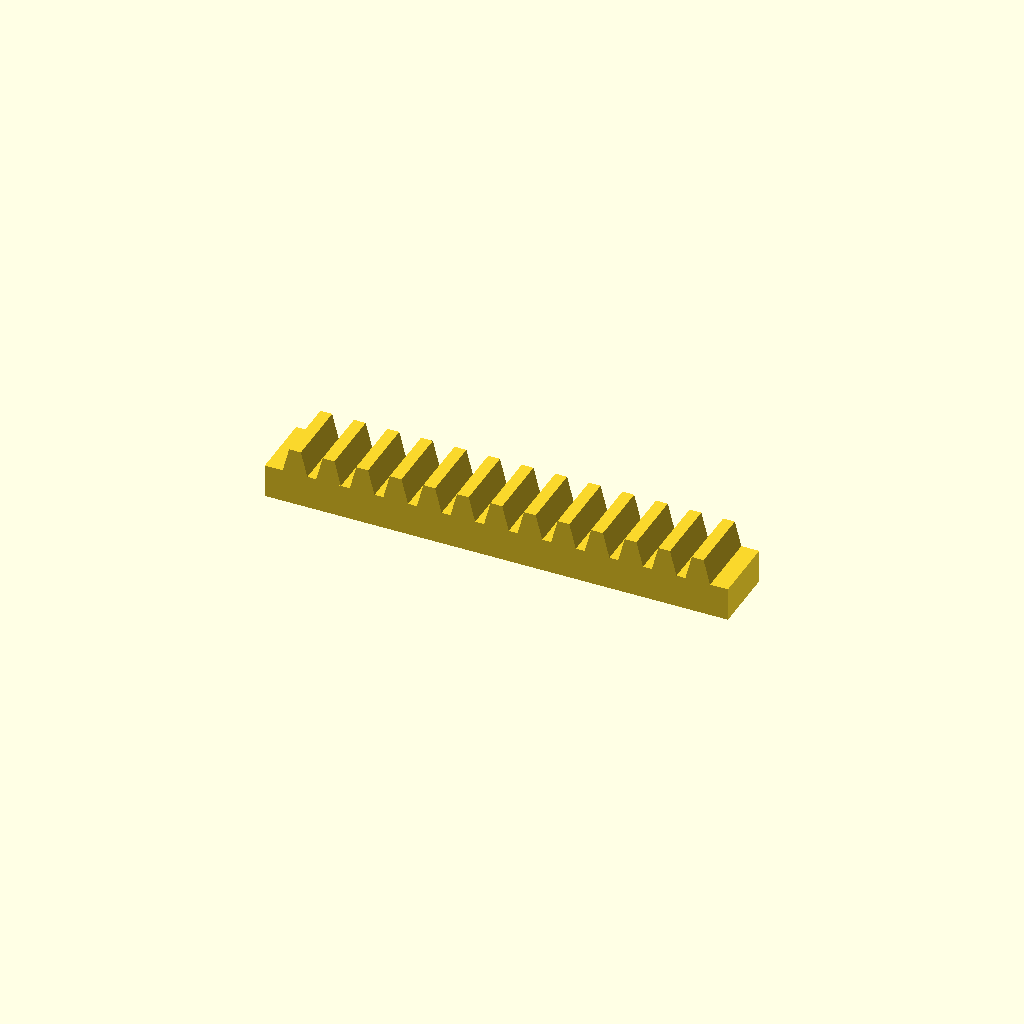
Cell 1: rendered with the file's own defaults.
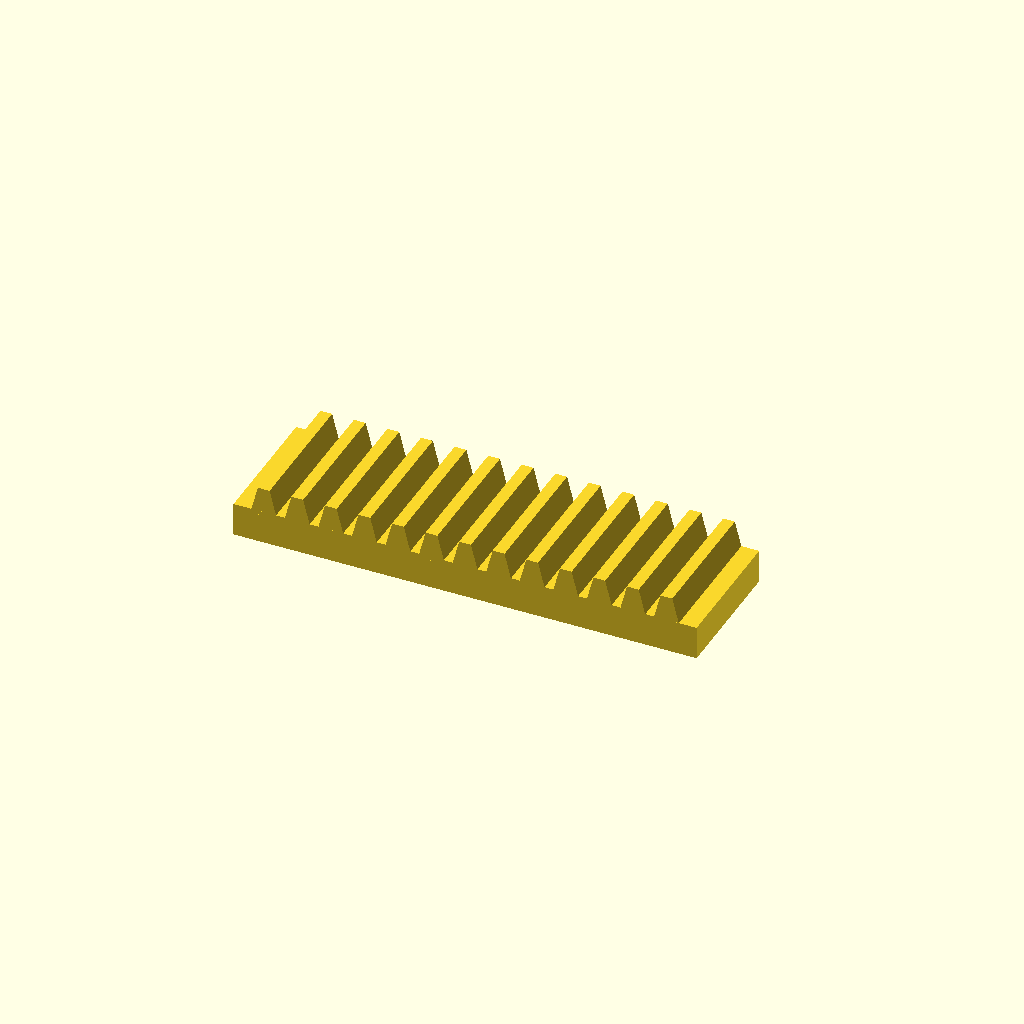
Cell 2: the same model with bar_w = 32.
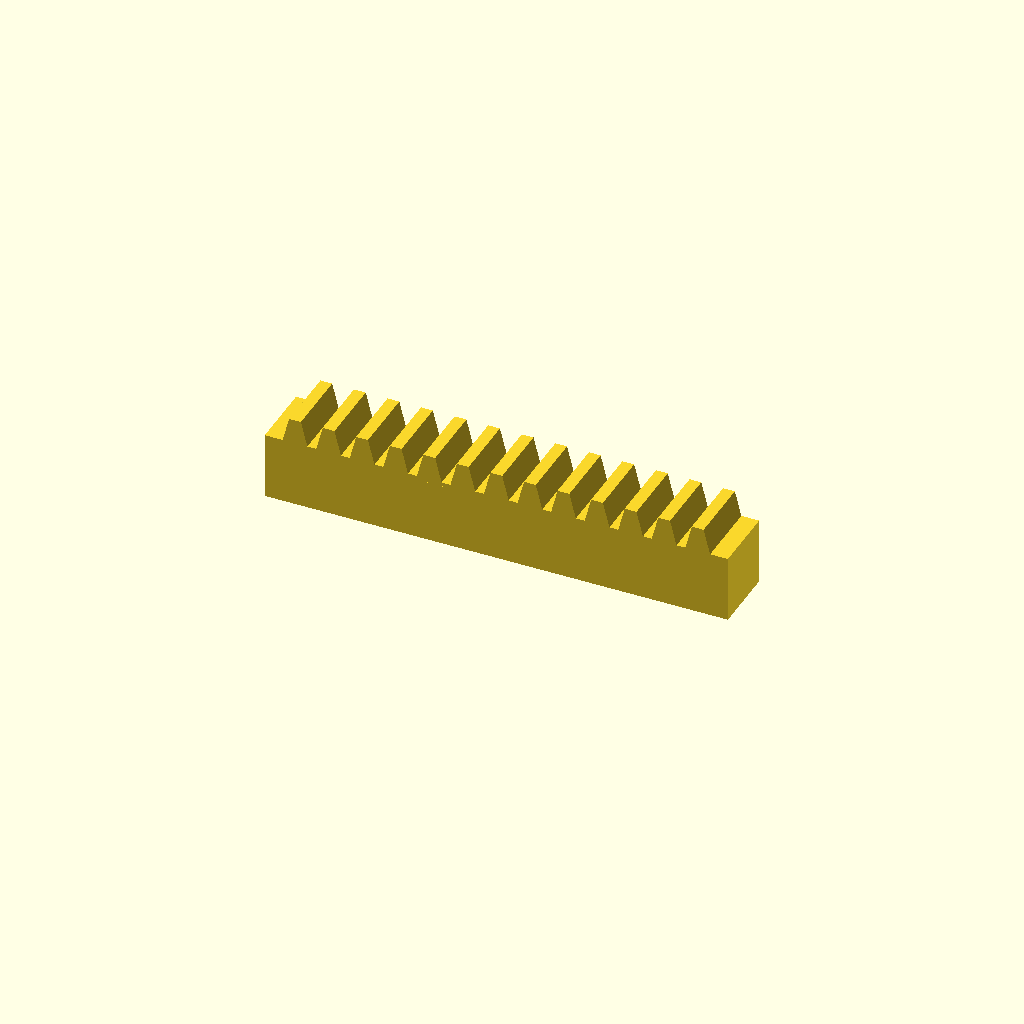
Cell 3 — bar_h set to 16, the other parameters unchanged.
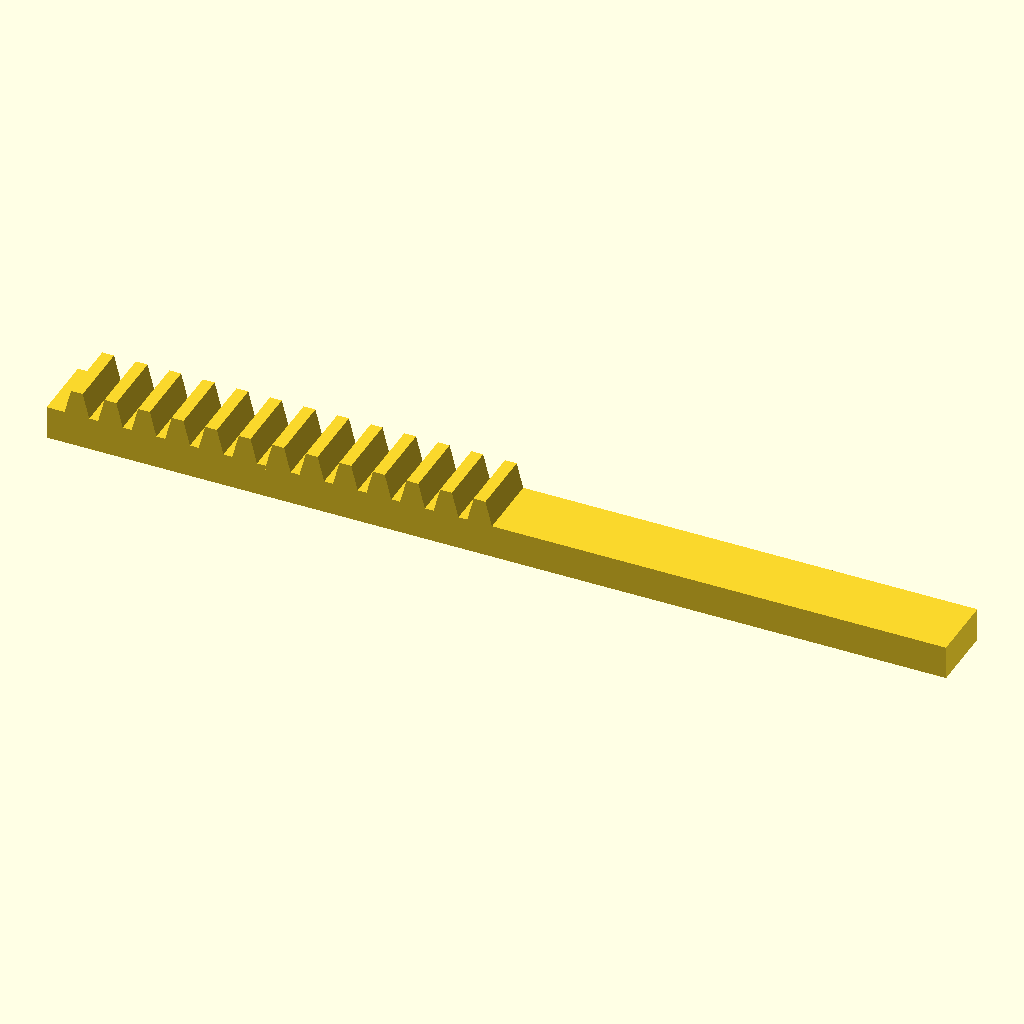
Cell 4 — teeth set to 26, the other parameters unchanged.
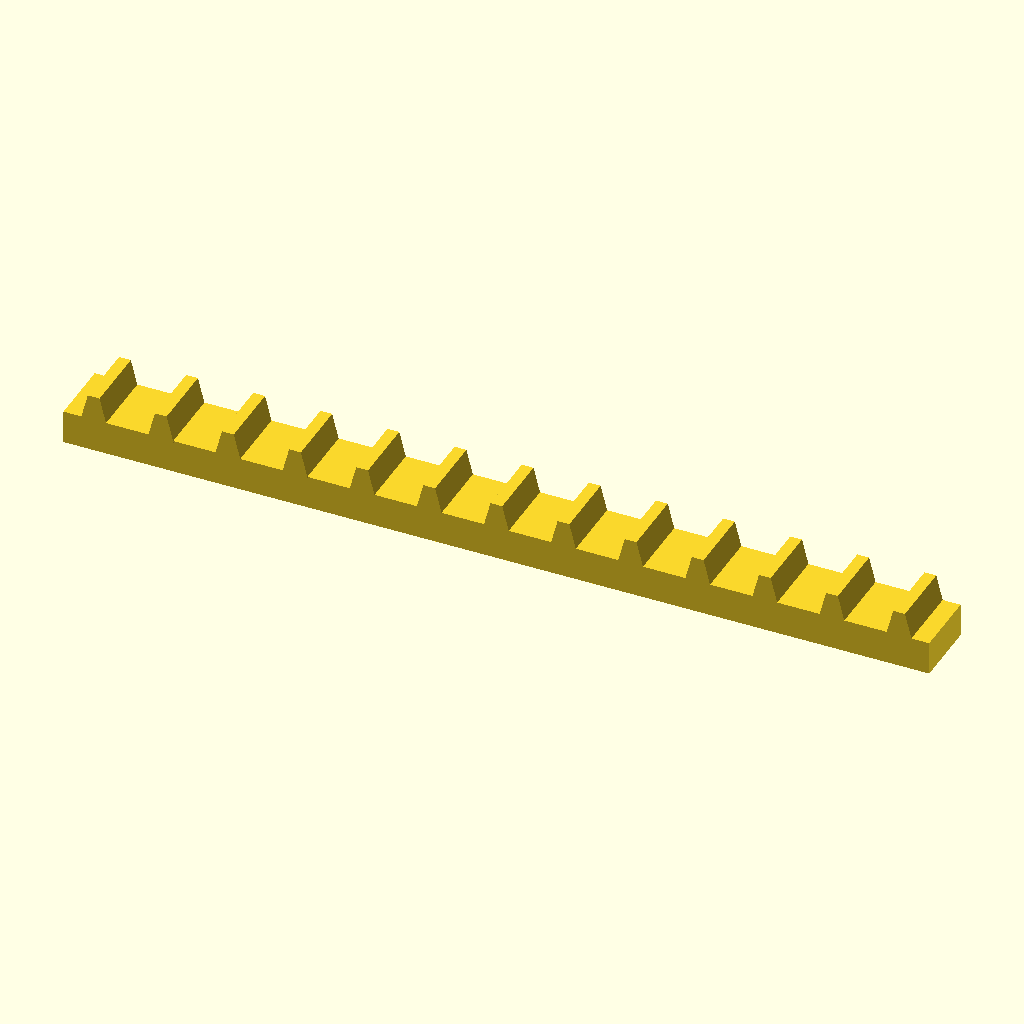
Cell 5: the same model with pitch = 16.
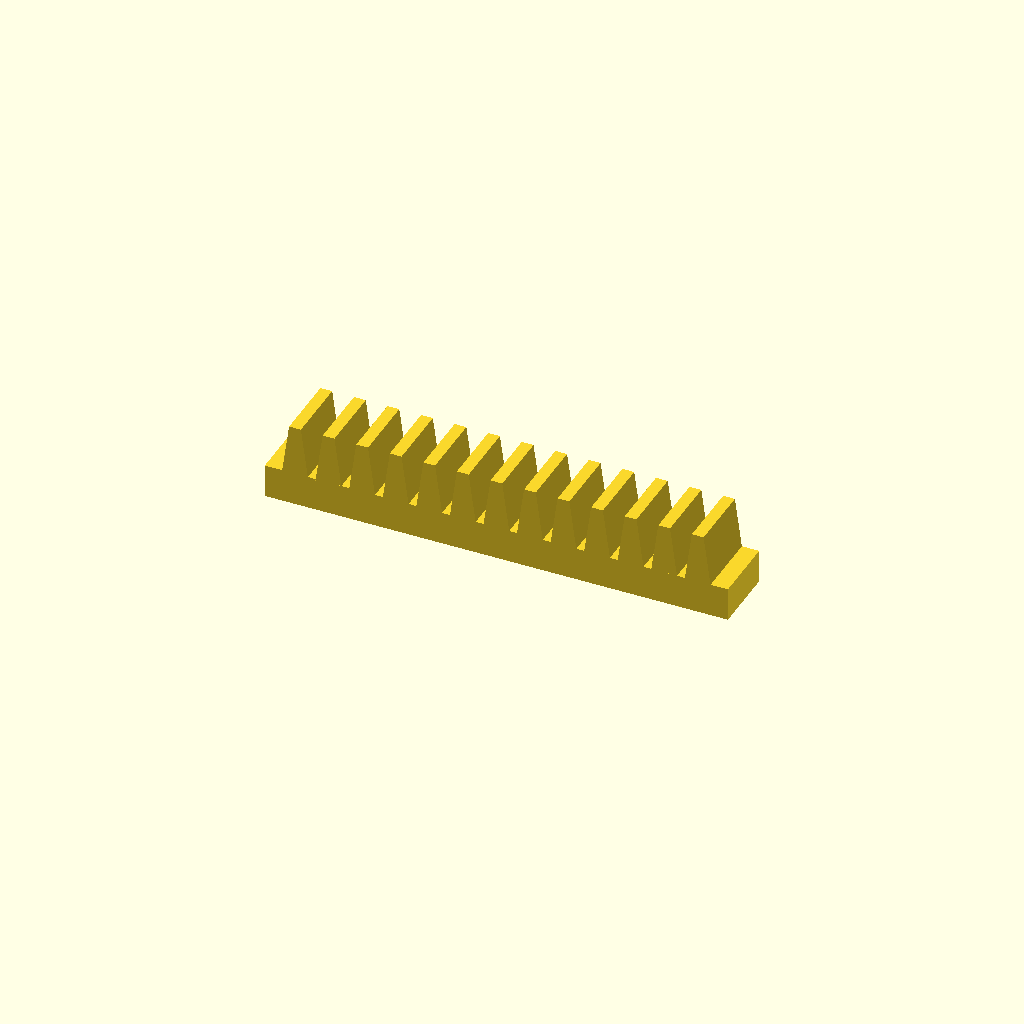
Cell 6 — tooth_h set to 12, the other parameters unchanged.
All cells are drawn from one camera (rotation 55°, 0°, 25°, orthographic, colour scheme Cornfield), so only the parameter changes between them.
OpenSCAD source file optional_data/data/place1/rackbars/part_0124.scad:
$fn = 32;

// ----------------------------------------------------------------------
// Toothed rack, 13 teeth
// 8 mm pitch, 6 mm teeth
// ----------------------------------------------------------------------

// --- parameters (mm) ---
bar_w = 16;     // bar width (Y)
bar_h = 8;      // bar height (Z)
teeth = 13;     // number of teeth
pitch = 8;      // tooth pitch
tooth_h = 6;    // tooth height above the bar
root_w = 6.4;   // tooth width at the root
crest_w = 2.8;  // tooth width at the crest

// --- derived feature positions (mm) ---
span = (teeth - 1) * pitch;  // = 96   distance between the outer teeth
bar_l = span + root_w + 8;   // = 110.4   bar length: teeth plus 4 mm at each end
tooth_x = -span / 2;         // = -48   X of the first tooth
height = bar_h + tooth_h;    // = 14   overall height
feature_centers = [
  [tooth_x + 0 * pitch, -bar_w / 2],
  [tooth_x + 1 * pitch, -bar_w / 2],
  [tooth_x + 2 * pitch, -bar_w / 2],
  [tooth_x + 3 * pitch, -bar_w / 2],
  [tooth_x + 4 * pitch, -bar_w / 2],
  [tooth_x + 5 * pitch, -bar_w / 2],
  [tooth_x + 6 * pitch, -bar_w / 2],
  [tooth_x + 7 * pitch, -bar_w / 2],
  [tooth_x + 8 * pitch, -bar_w / 2],
  [tooth_x + 9 * pitch, -bar_w / 2],
  [tooth_x + 10 * pitch, -bar_w / 2],
  [tooth_x + 11 * pitch, -bar_w / 2],
  [tooth_x + 12 * pitch, -bar_w / 2]
];   // tooth centre line, drives the tooth loop

// bar with a rack of teeth, one extruded trapezoium per centre
module rack_tooth() {
  linear_extrude(height = bar_w)
    polygon(points = [
      [0, 0],
      [root_w, 0],
      [root_w / 2 + crest_w / 2, tooth_h + 1],
      [root_w / 2 - crest_w / 2, tooth_h + 1]
    ]);
}

union() {
  translate([-bar_l / 2, -bar_w, 0]) cube([bar_l, bar_w, bar_h]);
  for (centre = feature_centers)
    translate([centre[0] - root_w / 2, 0, bar_h - 1]) rotate([90, 0, 0]) rack_tooth();
}
Parameter table extracted from the source (name, type, default, range or options):
bar_w: number, default 16
bar_h: number, default 8
teeth: number, default 13
pitch: number, default 8
tooth_h: number, default 6
root_w: number, default 6.4
crest_w: number, default 2.8
